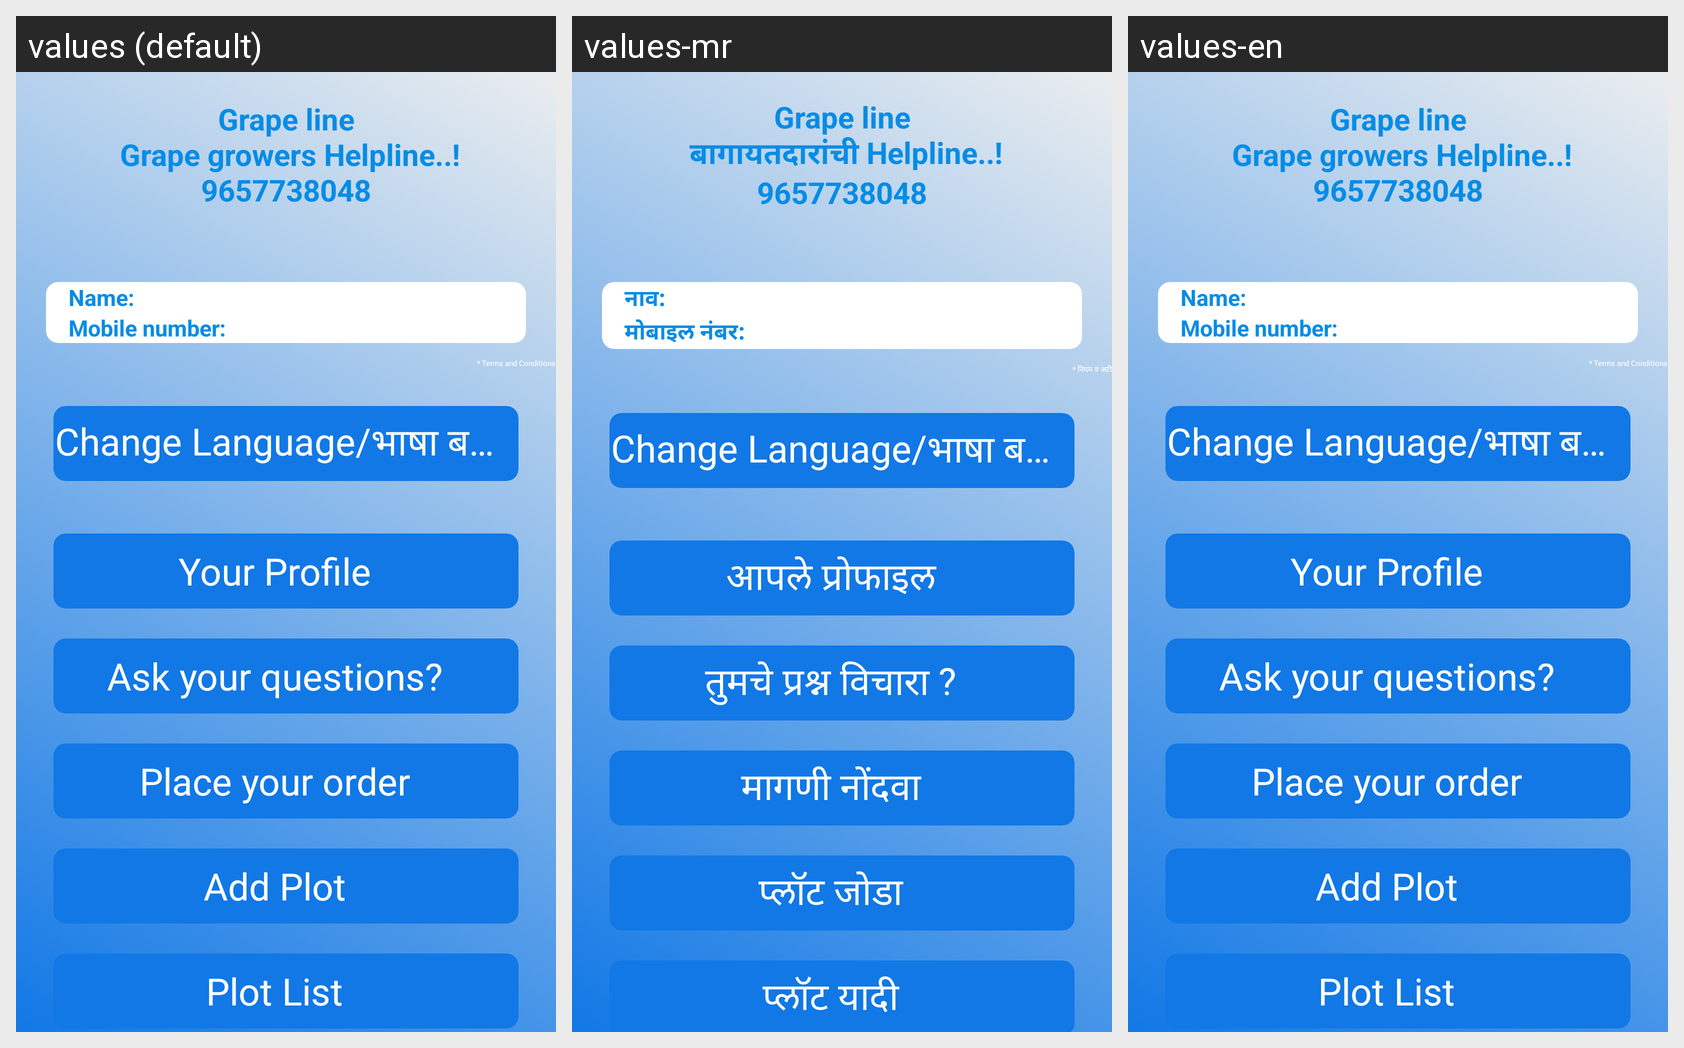

Here is an Android app screen in its default locale and in the app's own translations. Write out the translated-string differences for the strings that appear on this screen.
Android screen res/layout/activity_main.xml rendered under 3 locales, left to right: values (default), values-mr, values-en. Device: Nexus 5 (rendered at 1080×1920; each locale shown at half size, 540×960, under a caption strip naming it); theme AppTheme.NoActionBar.
Strings drawn on this screen, with the default value and each locale's value (text and hints the layout hard-codes, and strings that could not be matched under every locale, appear in the picture but are not listed):

tagline
  values: Grape line
       Grape growers Helpline..!
      9657738048
  values-mr: Grape line
       बागायतदारांची Helpline..!
      9657738048
  values-en: Grape line
       Grape growers Helpline..!
      9657738048

name
  values: Name:
  values-mr: नाव:
  values-en: Name:

mobile_number
  values: Mobile number:
  values-mr: मोबाइल नंबर:
  values-en: Mobile number:

terms_and_conditions
  values: * Terms and Conditions
  values-mr: * नियम व अटी
  values-en: * Terms and Conditions

changeLang
  values: Change Language/भाषा बदला
  values-mr: Change Language/भाषा बदला
  values-en: Change Language/भाषा बदला

action_profile
  values: Your Profile
  values-mr: आपले प्रोफाइल
  values-en: Your Profile

action_whatsapp
  values: Ask your questions?
  values-mr: तुमचे प्रश्न विचारा ?
  values-en: Ask your questions?

action_place_order
  values: Place your order
  values-mr: मागणी नोंदवा
  values-en: Place your order

action_add_plot
  values: Add Plot
  values-mr: प्लॉट जोडा
  values-en: Add Plot

action_list_plot
  values: Plot List
  values-mr: प्लॉट यादी
  values-en: Plot List
